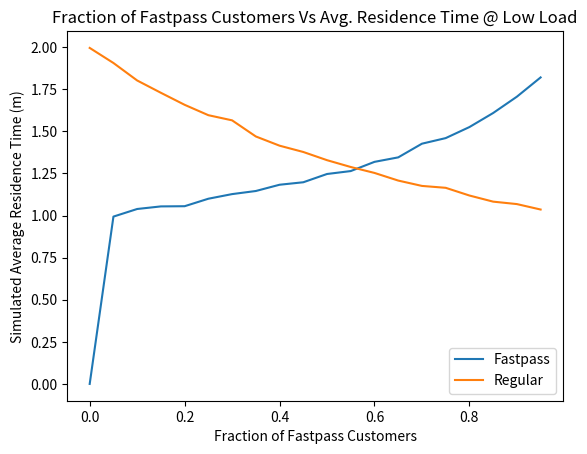

This figure's Python source:
from heapq import heappush, heappop, heapify
from random import random
from math import log
import matplotlib.pyplot as plt


def rand_exp(rate):
  return -log(random()) / rate


def simulate(arrival_rate, fraction_fastpass):
  # Stopping condition
  max_num_arrivals = 5000
  # Basic parameters
  service_rate = 1.0
  time = 0.0
  num_in_queue_regular = 0
  num_in_queue_fastpass = 0
  # Simulation data lists
  arrival_times_regular = []
  arrival_times_fastpass = []
  enter_service_times_regular = []
  enter_service_times_fastpass = []
  departure_times_regular = []
  departure_times_fastpass = []
  # Initialize FEL as an empty list
  fel = []

  # Make the first arrival event
  interarrival_time = rand_exp(arrival_rate)
  num = random()
  if (num < fraction_fastpass):
    # 0 means the customer is fastpass
    priority = (0, time + interarrival_time)
  else:
    # 1 means the customer is non-fastpass
    priority = (1, time + interarrival_time)
  new_event = (priority, 'arrival')

  # Insert with a heap operation
  heappush(fel, new_event)

  while (len(fel) > 0) and (len(arrival_times_regular) +
                            len(arrival_times_fastpass)) < max_num_arrivals:
    # Pop the next event with a heap operation
    event = heappop(fel)

    # Event attributes
    event_priority = event[0]
    event_type = event[1]

    # Advance simulated time
    time = event_priority[1]
    #-------------------------------------------------------------------------------------------------------------------
    ### Process events
    # Arrivals
    # If event is arrival and fastpass
    if event_type == 'arrival' and event_priority[0] == 0:

      # Log arrival time
      arrival_times_fastpass.append(time)

      # Increment queue size
      num_in_queue_fastpass += 1

      # Generate next arrival
      interarrival_time = rand_exp(arrival_rate)
      num = random()
      if (num < fraction_fastpass):
        # 0 means the customer is fastpass
        priority = (0, time + interarrival_time)
      else:
        # 1 means the customer is non-fastpass
        priority = (1, time + interarrival_time)
      new_event = (priority, 'arrival')
      # Put new arrival into heap
      heappush(fel, new_event)

      # If queue was empty, enter service and generate a future departure event
      if num_in_queue_fastpass == 1:

        # Log enter service time
        enter_service_times_fastpass.append(time)

        # Generate new departure event
        service_time = rand_exp(service_rate)
        priority = (0, time + service_time)
        new_event = (priority, 'departure')
        heappush(fel, new_event)
#------------------------------------------------------------------------------
# If event is departure and fastpass
    elif event_type == 'departure' and event_priority[0] == 0:

      # Log departure time
      departure_times_fastpass.append(time)

      # Decrement queue size
      num_in_queue_fastpass -= 1

      # If there are more customers waiting, put the next one into service and generate a departure
      if num_in_queue_fastpass > 0:

        # Log enter service time
        enter_service_times_fastpass.append(time)

        # Generate new departure event
        service_time = rand_exp(service_rate)
        priority = (0, time + service_time)
        new_event = (priority, 'departure')
        heappush(fel, new_event)

#------------------------------------------------------------------------------
# If event is arrival and non-fastpass
    elif event_type == 'arrival' and event_priority[0] == 1:

      # Log arrival time
      arrival_times_regular.append(time)

      # Increment queue size
      num_in_queue_regular += 1

      # Generate next arrival
      interarrival_time = rand_exp(arrival_rate)
      num = random()
      if (num < fraction_fastpass):
        # 0 means the customer is fastpass
        priority = (0, time + interarrival_time)
      else:
        # 1 means the customer is non-fastpass
        priority = (1, time + interarrival_time)
      new_event = (priority, 'arrival')
      # Put new arrival into heap
      heappush(fel, new_event)

      # If queue was empty, with noone in fastpass queue, enter service and generate a future departure event
      if (num_in_queue_regular == 1) and (num_in_queue_fastpass == 0):

        # Log enter service time
        enter_service_times_regular.append(time)

        # Generate new departure event
        service_time = rand_exp(service_rate)
        priority = (1, time + service_time)
        new_event = (priority, 'departure')
        heappush(fel, new_event)
#------------------------------------------------------------------------------
# If event is departure and non-fastpass
    elif event_type == 'departure' and event_priority[0] == 1:

      # Log departure time
      departure_times_regular.append(time)

      # Decrement queue size
      num_in_queue_regular -= 1

      # If there are more customers waiting, put the next one into service and generate a departure
      if num_in_queue_regular > 0:

        # Log enter service time
        enter_service_times_regular.append(time)

        # Generate new departure event
        service_time = rand_exp(service_rate)
        priority = (1, time + service_time)
        new_event = (priority, 'departure')
        heappush(fel, new_event)
#------------------------------------------------------------------------------
# End of loop

# End of Simulation

# Calculate statistics
# For regular customers
  residence_time_regular = [
    departure_times_regular[i] - arrival_times_regular[i]
    for i in range(len(departure_times_regular))
  ]
  average_residence_time_regular = sum(residence_time_regular) / len(
    residence_time_regular)

  # For fastpass customers
  if (fraction_fastpass == 0):
    return average_residence_time_regular, 0
  residence_time_fastpass = [
    departure_times_fastpass[i] - arrival_times_fastpass[i]
    for i in range(len(departure_times_fastpass))
  ]
  average_residence_time_fastpass = sum(residence_time_fastpass) / len(
    residence_time_fastpass)

  return average_residence_time_regular, average_residence_time_fastpass


###############################################################################################

# Calculating residence times with lamba = 0.95 / high load
# Calculating residence times with varying values of fraction_fastpass
arrival_rate = 0.95
fraction_fastpass = 0.00
high_load_residence_times_fastpass = {}
high_load_residence_times_regular = {}

while fraction_fastpass <= 1.0:
  sim_residence_times_regular = []
  sim_residence_times_fastpass = []

  for i in range(20):
    result = simulate(arrival_rate, fraction_fastpass)
    sim_residence_times_regular.append(result[0])
    sim_residence_times_fastpass.append(result[1])

  r_avg_regular = sum(sim_residence_times_regular) / len(
    sim_residence_times_regular)
  r_avg_fastpass = sum(sim_residence_times_fastpass) / len(
    sim_residence_times_fastpass)

  high_load_residence_times_regular[fraction_fastpass] = r_avg_regular
  high_load_residence_times_fastpass[fraction_fastpass] = r_avg_fastpass

  fraction_fastpass += 0.05

plt.plot(high_load_residence_times_fastpass.keys(),
         high_load_residence_times_fastpass.values())
plt.plot(high_load_residence_times_regular.keys(),
         high_load_residence_times_regular.values())
plt.xlabel("Fraction of Fastpass Customers")
plt.ylabel("Simulated Average Residence Time (m)")
plt.legend(["Fastpass", "Regular"], loc="lower right")
plt.title("Fraction of Fastpass Customers Vs Avg. Residence Time @ High Load")
plt.savefig('HighloadResidenceTimes.pdf')
plt.clf()

#---------------------------------------------------------------------------------------------
# Calculating residence times with lamba = 0.50 / low load
# Calculating residence times with varying values of fraction_fastpass
arrival_rate = 0.50
fraction_fastpass = 0.00
high_load_residence_times_fastpass = {}
high_load_residence_times_regular = {}

while fraction_fastpass <= 1.0:
  sim_residence_times_regular = []
  sim_residence_times_fastpass = []

  for i in range(20):
    result = simulate(arrival_rate, fraction_fastpass)
    sim_residence_times_regular.append(result[0])
    sim_residence_times_fastpass.append(result[1])

  r_avg_regular = sum(sim_residence_times_regular) / len(
    sim_residence_times_regular)
  r_avg_fastpass = sum(sim_residence_times_fastpass) / len(
    sim_residence_times_fastpass)

  high_load_residence_times_regular[fraction_fastpass] = r_avg_regular
  high_load_residence_times_fastpass[fraction_fastpass] = r_avg_fastpass

  fraction_fastpass += 0.05

plt.plot(high_load_residence_times_fastpass.keys(),
         high_load_residence_times_fastpass.values())
plt.plot(high_load_residence_times_regular.keys(),
         high_load_residence_times_regular.values())
plt.xlabel("Fraction of Fastpass Customers")
plt.ylabel("Simulated Average Residence Time (m)")
plt.legend(["Fastpass", "Regular"], loc="lower right")
plt.title("Fraction of Fastpass Customers Vs Avg. Residence Time @ Low Load")
plt.savefig('LowloadResidenceTimes.pdf')
